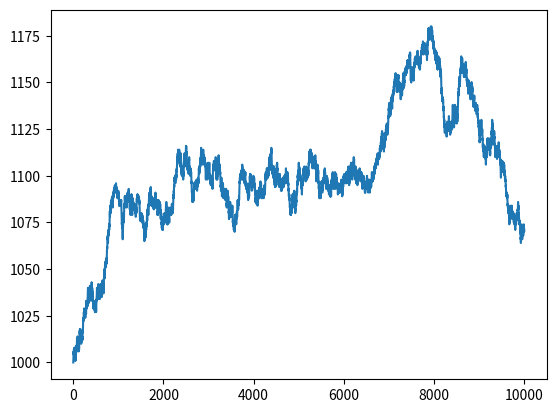

Reproduce this figure in Python.
# 17世纪的赌场，正对8片币玩法下注，当时流行用9枚硬币来玩。 如果人头朝上的硬币少于5枚，
# 那么我们将输掉一个8分币，否则，我们就赢一个8分币。


import numpy as np
from matplotlib.pyplot import plot, show

cash = np.zeros(10000)
cash[0] = 1000
outcome = np.random.binomial(9, 0.5, size=len(cash))
for i in range(1, len(cash)):
    if outcome[i] < 5:
        cash[i] = cash[i - 1] - 1
    elif outcome[i] < 10:
        cash[i] = cash[i - 1] + 1
    else:
        raise AssertionError('Unexpected outcome' + outcome)

print(outcome.min(), outcome.max())

plot(np.arange(len(cash)), cash)
show()
